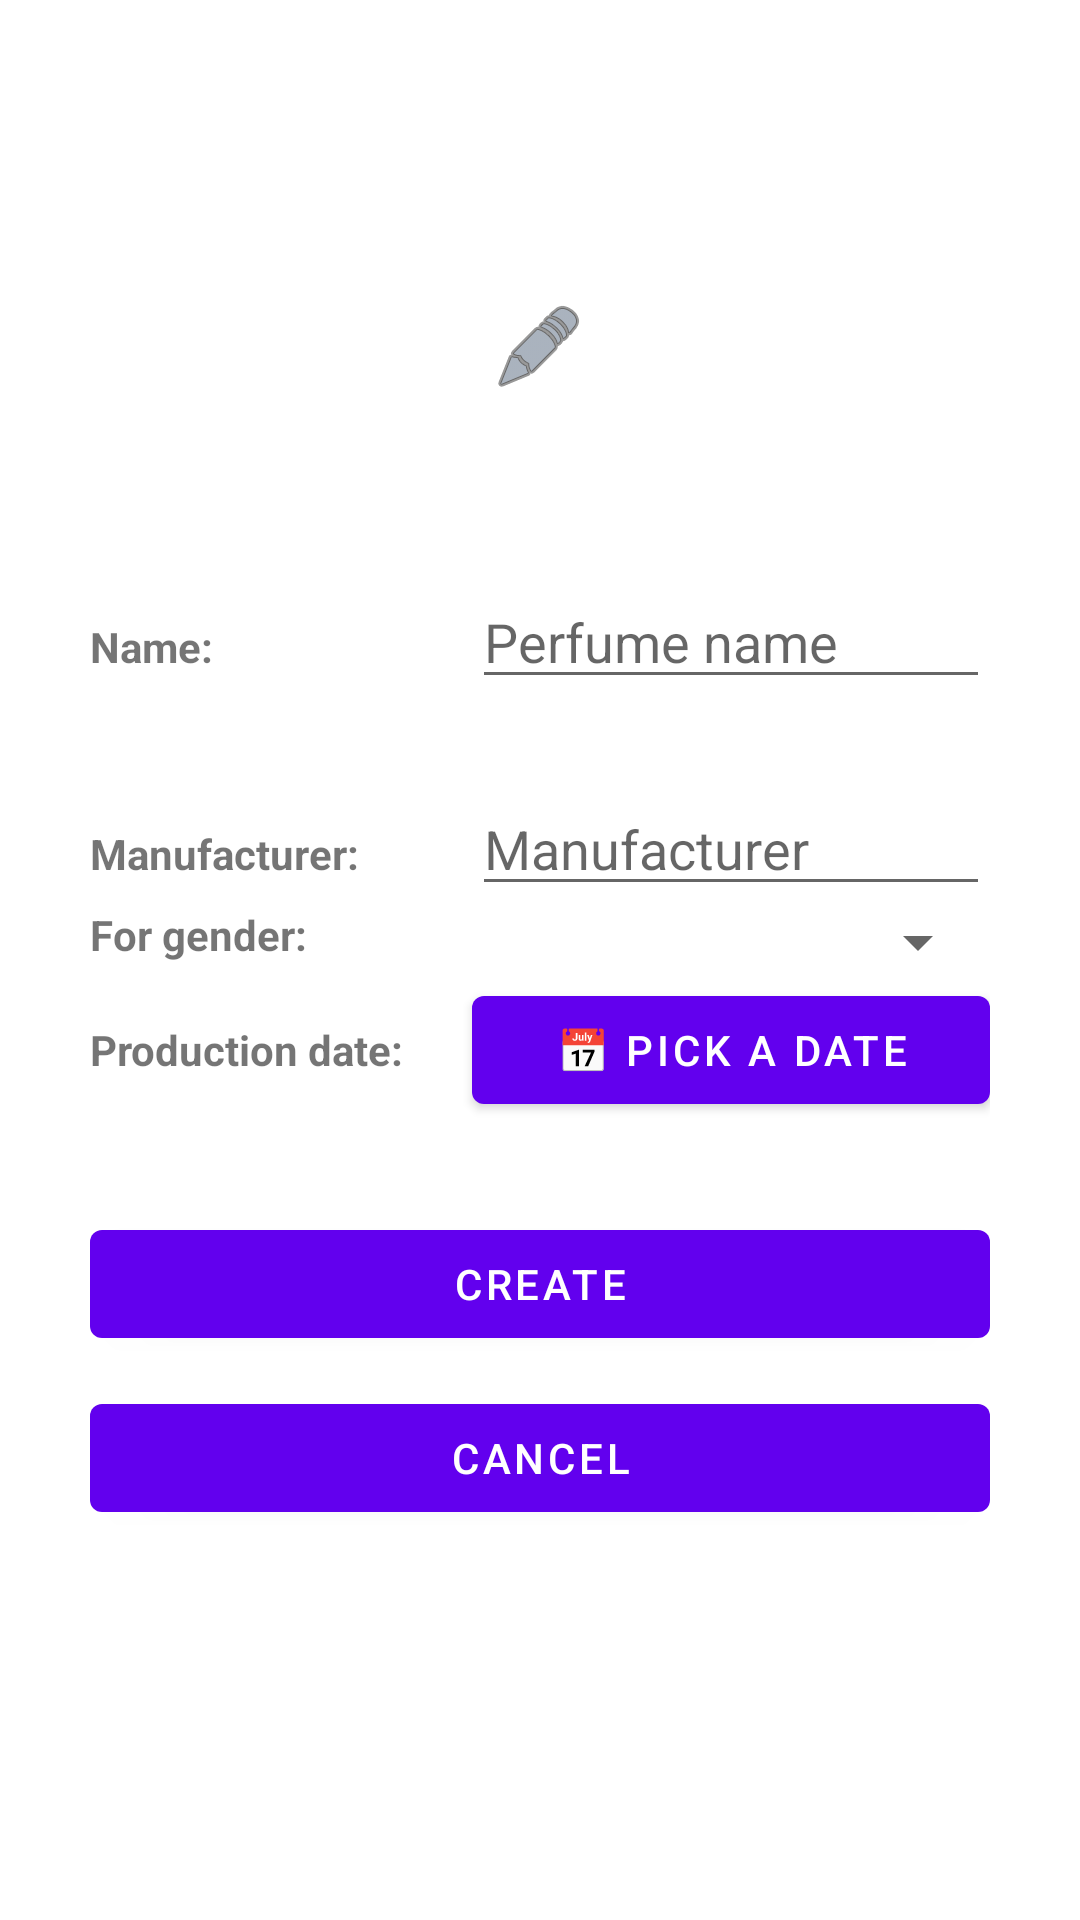

Android layout source for this screen:
<!-- AndroidManifest.xml: application theme Theme.Parfem -->
<!-- res/layout/fragment_new_perfume.xml -->
<?xml version="1.0" encoding="utf-8"?>
<LinearLayout xmlns:android="http://schemas.android.com/apk/res/android"
    xmlns:app="http://schemas.android.com/apk/res-auto"
    xmlns:tools="http://schemas.android.com/tools"
    android:layout_width="match_parent"
    android:layout_height="match_parent"
    android:gravity="center"
    android:orientation="vertical"
    tools:ignore="UselessParent">

    <FrameLayout
        android:layout_width="wrap_content"
        android:layout_height="wrap_content"
        android:layout_gravity="center_horizontal">

        <ImageView
            android:id="@+id/new_perfume_image"
            android:layout_width="wrap_content"
            android:layout_height="wrap_content"
            android:layout_gravity="center"
            android:adjustViewBounds="true"
            android:contentDescription="@string/perfume_image"
            android:scaleType="center"
            android:src="@drawable/ic_launcher_background"
            android:tintMode="screen"
            app:tint="@color/light_gray" />

        <ImageView
            android:id="@+id/new_perfume_image_overlay"
            android:layout_width="wrap_content"
            android:layout_height="wrap_content"
            android:layout_gravity="center"
            android:contentDescription="@string/edit_icon"
            android:src="@android:drawable/ic_menu_edit"
            android:tintMode="multiply"
            app:tint="@color/light_gray" />

        <TextView
            android:layout_width="wrap_content"
            android:layout_height="wrap_content"
            android:layout_gravity="center"
            android:text="@string/edit_image"
            android:textStyle="bold"
            android:translationY="30sp" />

    </FrameLayout>

    <ScrollView
        android:layout_width="wrap_content"
        android:layout_height="wrap_content">

        <TableLayout
            android:layout_width="wrap_content"
            android:layout_height="wrap_content"
            android:layout_gravity="center"
            android:padding="30sp"
            android:shrinkColumns="1"
            android:stretchColumns="*"
            app:layout_constraintBottom_toBottomOf="parent"
            app:layout_constraintEnd_toEndOf="parent">

            <TableRow android:layout_marginTop="30sp">

                <TextView
                    android:layout_width="wrap_content"
                    android:layout_height="wrap_content"
                    android:layout_marginBottom="50sp"
                    android:text="@string/name_label"
                    android:textStyle="bold" />

                <EditText
                    android:id="@+id/new_perfume_name_field"
                    android:layout_width="wrap_content"
                    android:layout_height="wrap_content"
                    android:autofillHints="no"
                    android:hint="@string/perfume_name"
                    android:inputType="text"
                    tools:ignore="LabelFor" />
            </TableRow>

            <TableRow>

                <TextView
                    android:layout_width="wrap_content"
                    android:layout_height="wrap_content"
                    android:text="@string/manufacturer_label"
                    android:textStyle="bold" />

                <EditText
                    android:id="@+id/new_perfume_manufacturer_field"
                    android:layout_width="wrap_content"
                    android:layout_height="wrap_content"
                    android:autofillHints="no"
                    android:hint="@string/manufacturer"
                    android:inputType="text" />
            </TableRow>

            <TableRow>

                <TextView
                    android:layout_width="wrap_content"
                    android:layout_height="wrap_content"
                    android:text="@string/gender_label"
                    android:textStyle="bold" />

                <Spinner android:id="@+id/new_perfume_gender_spinner" />
            </TableRow>

            <TableRow>

                <TextView
                    android:layout_width="wrap_content"
                    android:layout_height="wrap_content"
                    android:text="@string/date_label"
                    android:textStyle="bold" />

                <Button
                    android:id="@+id/new_perfume_date_button"
                    android:text="@string/pick_a_date" />
            </TableRow>

            <TableRow android:layout_marginTop="30sp">

                <Button
                    android:id="@+id/new_perfume_create_button"
                    android:layout_width="match_parent"
                    android:layout_height="wrap_content"
                    android:layout_weight="1"
                    android:text="@string/create" />
            </TableRow>

            <TableRow android:layout_marginTop="10sp">

                <Button
                    android:id="@+id/new_perfume_cancel_button"
                    android:layout_weight="1"
                    android:text="@string/cancel" />
            </TableRow>

        </TableLayout>
    </ScrollView>


</LinearLayout>
<!-- resources referenced by this layout -->
<resources>
  <color name="light_gray">#718093</color>
  <string name="cancel">Cancel</string>
  <string name="create">Create</string>
  <string name="date_label">Production date:</string>
  <string name="edit_icon">edit icon</string>
  <string name="edit_image">Edit image</string>
  <string name="gender_label">For gender:</string>
  <string name="manufacturer">Manufacturer</string>
  <string name="manufacturer_label">Manufacturer:</string>
  <string name="name_label">Name:</string>
  <string name="perfume_image">perfume image</string>
  <string name="perfume_name">Perfume name</string>
  <string name="pick_a_date">📅 Pick a date</string>
  <style name="Theme.Parfem" parent="Theme.MaterialComponents.DayNight.DarkActionBar">
          
          <item name="colorPrimary">@color/purple_500</item>
          <item name="colorPrimaryVariant">@color/purple_700</item>
          <item name="colorOnPrimary">@color/white</item>
          
          <item name="colorSecondary">@color/teal_200</item>
          <item name="colorSecondaryVariant">@color/teal_700</item>
          <item name="colorOnSecondary">@color/black</item>
          
          <item name="android:statusBarColor">?attr/colorPrimaryVariant</item>
          
      </style>
  <color name="purple_500">#FF6200EE</color>
  <color name="purple_700">#FF3700B3</color>
  <color name="white">#FFFFFFFF</color>
  <color name="teal_200">#FF03DAC5</color>
  <color name="teal_700">#FF018786</color>
  <color name="black">#FF000000</color>
</resources>
